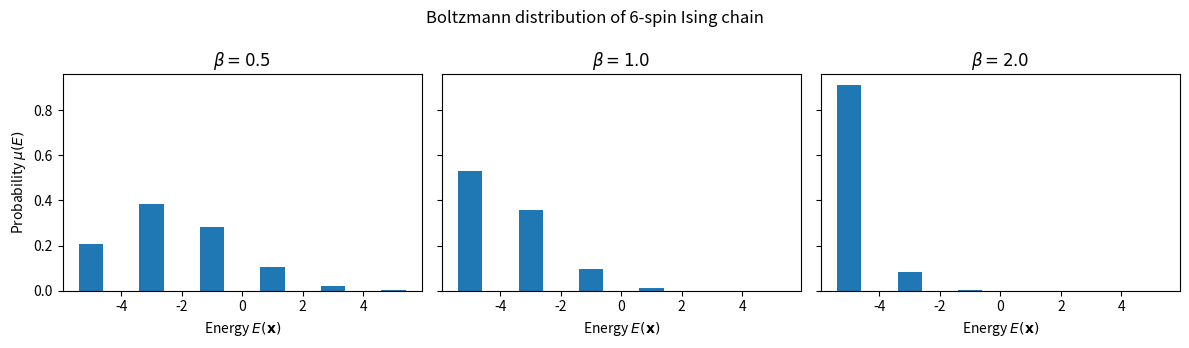
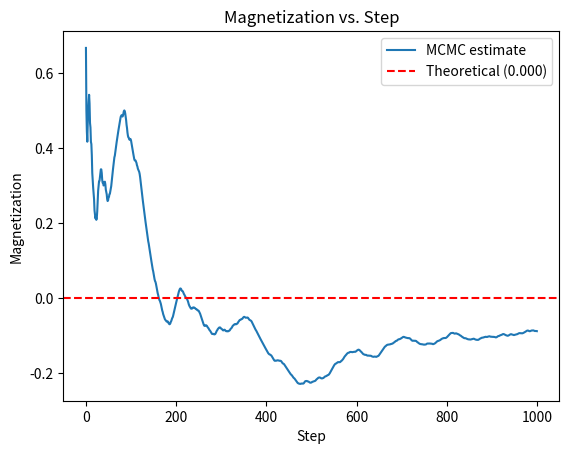

Write the Python code that produced these figures, in order. (Note: this script raises an exception after producing the figures.)
# Install the latest Qamomile through pip!
# (Google Colab) Pick the line that matches your chosen Transpiler tab
# in the §3 Transpiling section below and remove the leading "# " from
# it to run.
# !pip install qamomile                  # Qiskit (default)
# !pip install "qamomile[quri_parts]"    # QURI Parts
# !pip install "qamomile[cudaq-cu12]"    # CUDA-Q on a CUDA 12.x toolchain (use qamomile[cudaq-cu13] on CUDA 13.x). Linux / macOS-arm64 / WSL2 only.

import os
from typing import Any, Callable

import matplotlib.pyplot as plt
import numpy as np

docs_test_mode = os.environ.get("QAMOMILE_DOCS_TEST") == "1"

n_spins = 6
J = 1.0


def ising_energy(state: np.ndarray) -> float:
    """Return the energy of a 1D ferromagnetic Ising chain (no external field)
    for the spin configuration ``state``."""
    return -J * np.sum(state[:-1] * state[1:])


# Enumerate all 2^n states
all_states = np.array(
    [[1 - 2 * ((k >> i) & 1) for i in range(n_spins)] for k in range(2**n_spins)]
)
energies = np.array([ising_energy(s) for s in all_states])

# Aggregate the Boltzmann distribution by energy and plot as a histogram
unique_energies = np.unique(energies)
betas = [0.5, 1.0, 2.0]

fig, axes = plt.subplots(1, len(betas), figsize=(12, 3.5), sharey=True)
for ax, beta in zip(axes, betas):
    weights = np.exp(-beta * energies)
    probs = weights / weights.sum()
    e_probs = np.array([probs[energies == e].sum() for e in unique_energies])
    ax.bar(unique_energies, e_probs, width=0.8)
    ax.set_xlabel(r"Energy $E(\mathbf{x})$")
    ax.set_title(rf"$\beta = {beta}$")
axes[0].set_ylabel(r"Probability $\mu(E)$")
fig.suptitle(f"Boltzmann distribution of {n_spins}-spin Ising chain")
plt.tight_layout()
plt.show()

rng = np.random.default_rng(seed=0)


def local_update(state: np.ndarray) -> np.ndarray:
    """Propose a new spin configuration by flipping a single randomly chosen
    spin in ``state``."""
    n = len(state)
    flip_index = rng.integers(0, n)
    new_state = state.copy()
    new_state[flip_index] = int(-1 * state[flip_index])
    return new_state

def metropolis_hastings(
    state: np.ndarray,
    new_state: np.ndarray,
    energy_func: Callable[[np.ndarray], float],
    beta: float,
) -> np.ndarray:
    """Accept or reject ``new_state`` against ``state`` under the
    Metropolis-Hastings rule for the Boltzmann distribution at inverse
    temperature ``beta``."""

    delta_energy = energy_func(new_state) - energy_func(state)

    if delta_energy < 0 or rng.random() < np.exp(
        -beta * delta_energy
    ):  # delta_energy < 0 means the new state has lower energy and is always accepted.
        return new_state
    else:
        return state

T = 100 if docs_test_mode else 1000  # Number of MCMC steps
beta = 0.5  # Inverse temperature

sample = np.zeros((T, n_spins))
state = np.ones(n_spins)  # Initial state

for t in range(T):
    new_state = local_update(state)
    state = metropolis_hastings(state, new_state, ising_energy, beta)
    sample[t] = state

def average_magnetization(sample: np.ndarray) -> float:
    """Return the average magnetization estimated from MCMC samples of shape
    ``(T, n_spins)``."""
    magnetization = np.mean(sample, axis=1)
    return np.mean(magnetization)


sample_magnetization = np.array(
    [average_magnetization(sample[:i]) for i in range(1, T + 1)]
)

# Compute the theoretical average magnetization from the Boltzmann distribution
# at the current inverse temperature beta
weights = np.exp(-beta * energies)
probs = weights / weights.sum()
magnetization_per_state = all_states.mean(axis=1)
theoretical_magnetization = np.sum(probs * magnetization_per_state)

plt.plot(sample_magnetization, label="MCMC estimate")
plt.axhline(
    theoretical_magnetization,
    color="red",
    linestyle="--",
    label=f"Theoretical ({theoretical_magnetization:.3f})",
)
plt.xlabel("Step")
plt.ylabel("Magnetization")
plt.title("Magnetization vs. Step")
plt.legend()
plt.show()

from qamomile.observable.hamiltonian import Hamiltonian, X, Z

mixer_hamiltonian = Hamiltonian()
for i in range(n_spins):
    mixer_hamiltonian += X(i)

cost_hamiltonian = Hamiltonian()
for i in range(n_spins - 1):
    cost_hamiltonian += -J * Z(i) * Z(i + 1)

import qamomile.circuit as qmc
from qamomile.circuit.algorithm import (
    computational_basis_state,
    trotterized_time_evolution,
)


@qmc.qkernel
def qemcmc_circuit(
    n: qmc.UInt,
    input_bits: qmc.Vector[qmc.UInt],
    Hs: qmc.Vector[qmc.Observable],
    order: qmc.UInt,
    time: qmc.Float,
    step: qmc.UInt,
) -> qmc.Vector[qmc.Bit]:
    """QeMCMC proposal circuit: prepare ``|input_bits>`` on ``n`` qubits,
    evolve under ``sum_k Hs[k]`` using a Suzuki-Trotter splitting of given
    ``order`` and ``step`` steps over total time ``time``, then measure all
    qubits."""
    q = qmc.qubit_array(n, name="q")

    # step 1: prepare the initial state
    q = computational_basis_state(q, input_bits)

    # step 2: apply the trotterized evolution under the mixer and cost Hamiltonians
    q = trotterized_time_evolution(q, Hs, order, time, step)

    return qmc.measure(q)

# Transpiler — by default this article uses Qiskit. If you picked a
# different tab above (QURI Parts / CUDA-Q), copy the two lines from
# that tab into this cell in place of the two below, and make sure the
# matching pip install line at the top of the article has been
# uncommented.
from qamomile.qiskit import QiskitTranspiler

transpiler = QiskitTranspiler()

gamma = 0.45  # Mixing coefficient
time = 12.0  # Total evolution time
delta_t = 0.8  # Trotter step size
step = int(time / delta_t)  # Number of Trotter steps
order = 2  # Suzuki-Trotter approximation order

Hs = [
    (1 - gamma) * mixer_hamiltonian,
    gamma * cost_hamiltonian,
]

executable = transpiler.transpile(
    qemcmc_circuit,
    bindings={
        "n": n_spins,
        "Hs": Hs,
        "order": order,
        "time": time,
        "step": step,
    },
    parameters=["input_bits"],
)

def spin_binary_convert(x: np.ndarray, *, input_kind: str = "auto") -> np.ndarray:
    """Convert between spin variables {-1, +1} and binary variables {0, 1}.

    ``input_kind`` selects the input convention: ``"spin"`` treats ``x`` as
    {-1, +1} and returns binary, ``"binary"`` treats ``x`` as {0, 1} and
    returns spin. The default ``"auto"`` infers the convention from the
    values, but raises ``ValueError`` for the ambiguous all-ones input.
    """
    x = np.asarray(x, dtype=int)
    values = np.unique(x)

    if input_kind == "spin":
        if not np.all(np.isin(values, [-1, 1])):
            raise ValueError(
                f"input_kind='spin' requires elements in {{-1, 1}}, "
                f"got: {values.tolist()}"
            )
        return (1 - x) // 2
    if input_kind == "binary":
        if not np.all(np.isin(values, [0, 1])):
            raise ValueError(
                f"input_kind='binary' requires elements in {{0, 1}}, "
                f"got: {values.tolist()}"
            )
        return 1 - 2 * x
    if input_kind != "auto":
        raise ValueError(
            f"input_kind must be 'spin', 'binary', or 'auto', got: {input_kind!r}"
        )

    if np.any(values == -1) and np.all(np.isin(values, [-1, 1])):
        return (1 - x) // 2
    if np.any(values == 0) and np.all(np.isin(values, [0, 1])):
        return 1 - 2 * x
    if np.array_equal(values, [1]):
        raise ValueError(
            "Cannot infer spin/binary representation when the input is all ones; "
            "pass input_kind='spin' or input_kind='binary' explicitly."
        )
    raise ValueError(
        f"Elements must be drawn from {{-1, 1}} or {{0, 1}}, got: {values.tolist()}"
    )


def quantum_proposal(state: np.ndarray, executable: Any, executor: Any) -> np.ndarray:
    """Obtain a proposed state from the quantum circuit using the current
    spin state as input."""
    binary_state = spin_binary_convert(state, input_kind="spin").tolist()
    result = executable.sample(
        executor,
        shots=1,
        bindings={"input_bits": binary_state},
    ).result()
    ((proposed_bits, _count),) = result.results
    return spin_binary_convert(np.array(proposed_bits, dtype=int), input_kind="binary")

# Seeded executor — by default this article uses Qiskit. If you picked a
# different tab above (QURI Parts / CUDA-Q), copy the snippet from that
# tab into this cell in place of the lines below.
from qiskit_aer import AerSimulator

executor = transpiler.executor(backend=AerSimulator(seed_simulator=7))

beta = 1.0  # Switch to a lower temperature where local updates mix slowly
T_quantum = (
    20 if docs_test_mode else 1000
)  # Kept small because quantum-circuit simulation is costly

# Recompute the theoretical average magnetization for the new beta=1.0
weights = np.exp(-beta * energies)
probs = weights / weights.sum()
theoretical_magnetization = np.sum(probs * magnetization_per_state)

# Run a classical MCMC at the same beta and step count for a fair comparison
classical_compare_sample = np.zeros((T_quantum, n_spins))
state = np.ones(n_spins)  # Initial state
for t in range(T_quantum):
    new_state = local_update(state)
    state = metropolis_hastings(state, new_state, ising_energy, beta)
    classical_compare_sample[t] = state

# QeMCMC
quantum_sample = np.zeros((T_quantum, n_spins), dtype=int)
state = np.ones(n_spins, dtype=int)  # Initial state
for t in range(T_quantum):
    proposed_state = quantum_proposal(state, executable, executor)
    state = metropolis_hastings(state, proposed_state, ising_energy, beta)
    quantum_sample[t] = state

quantum_sample_magnetization = np.array(
    [average_magnetization(quantum_sample[:i]) for i in range(1, T_quantum + 1)]
)
classical_compare_magnetization = np.array(
    [average_magnetization(classical_compare_sample[:i]) for i in range(1, T_quantum + 1)]
)

plt.plot(classical_compare_magnetization, label="MCMC estimate")
plt.plot(quantum_sample_magnetization, label="QeMCMC estimate")
plt.axhline(
    theoretical_magnetization,
    color="red",
    linestyle="--",
    label=f"Theoretical ({theoretical_magnetization:.3f})",
)
plt.xlabel("Step")
plt.ylabel("Magnetization")
plt.title("Magnetization vs. Step")
plt.legend()
plt.show()
